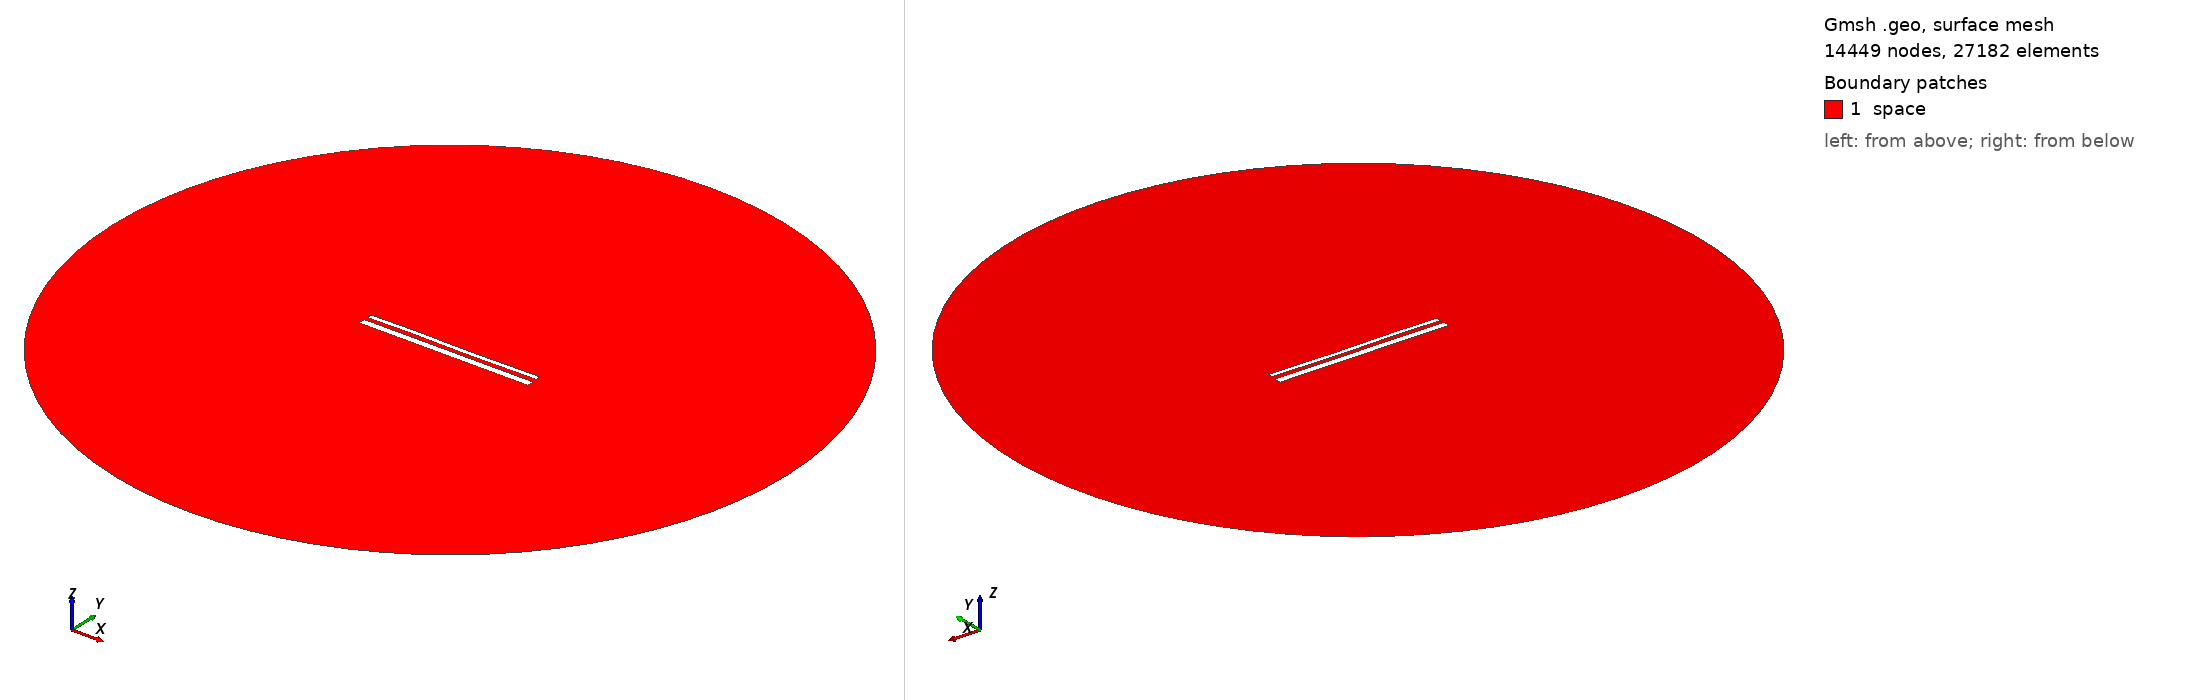

Gmsh geometry script, surface-meshed: 14449 nodes, 27182 surface elements. Boundary patches (legend numbers): 1 space. Left view from above one corner, right view from below the opposite corner. Legend entries are the model's physical surfaces. The drawing asked Gmsh for element sizes between 1% and 20% of the model's largest extent; the script's own settings can give other sizes.

=== 14324.geo (drawn) ===
//---------------------------------------
// Geometry kernel
//---------------------------------------

SetFactory("OpenCASCADE");



//---------------------------------------
// Parameters of the geometry
//---------------------------------------

// Overetch of the upper plate
overetch = 0.5;

// Distance between the plates
distance = 2.0;

// Discretization over the x axis (for the deformation)
nx = 50; 

// Length of the plate
L = 100 - overetch; 

// Number of modes
n = 4; 

// 1st mode coefficient
coeff(1) = 0.15;
beta(1) = 0.596864 * 3.1415926535 / L;

// 2nd mode coefficient
coeff(2) = 0.0;
beta(2) = 1.49418 * 3.1415926535 / L;

// 3rd mode coefficient
coeff(3) = 0.15;
beta(3) = 2.50025 * 3.1415926535 / L;

// 4th mode coefficient
coeff(4) = 0.07499999999999998;
beta(4) = 3.49999 * 3.1415926535 / L;



//---------------------------------------
// Upper plate (deformed rectangle)
//---------------------------------------

// Coordiantes of the upper plate
xmin = -50;
xmax = 50 - overetch;

// Height of the upper plate
yheight = 4 - 2 * overetch;

// Indexes of the points
UpperID[] = {};
LowerID[] = {};
LeftID[] = {};
RightID[] = {};

// Point index
p = 1;

// Horizontal edges
For i In {1:nx}
    x = xmin + (i-1)*(xmax - xmin)/(nx-1);

    y_bottom = distance / 2 + overetch;
    For j In {1:n}
        C = (Cosh(beta(j)*L) + Cos(beta(j)*L)) / (Sinh(beta(j)*L) + Sin(beta(j)*L));
        y_bottom  = y_bottom + coeff(j) * (Cosh(beta(j)*(x+50)) - Cos(beta(j)*(x+50)) - C * (Sinh(beta(j)*(x+50)) - Sin(beta(j)*(x+50))));
    EndFor

    y_top = y_bottom + yheight;

    Point(p) = {x, y_top, 0, 1.0};
    UpperID[i] = p;
    p = p + 1;

    Point(p) = {x, y_bottom, 0, 1.0};
    LowerID[i] = p;
    p = p + 1;
EndFor

// Create point lists
UpperPts[] = {}; LowerPts[] = {};
For i In {1:nx}
  UpperPts[] += {UpperID[i]};
  LowerPts[] += {LowerID[i]};
EndFor

// Build splines
Spline(1) = {UpperPts[]};
Spline(2) = {LowerPts[]};
Line(3) = {LowerPts[nx-1], UpperPts[nx-1]};
Line(4) = {LowerPts[0], UpperPts[0]};

// Build the plane surface
Curve Loop(1) = {2, 3, -1, -4};
Plane Surface(1) = {1};



//---------------------------------------
// Lower plate (rectangle)
//---------------------------------------

// Vertices
Point(1001) = {-50, -1, 0, 1.0};
Point(1002) = { 50, -1, 0, 1.0};
Point(1003) = { 50,  -5, 0, 1.0};
Point(1004) = {-50,  -5, 0, 1.0};

// Edges
Line(5) = {1001, 1002};
Line(6) = {1002, 1003};
Line(7) = {1003, 1004};
Line(8) = {1004, 1001};

// Plane surface
Line Loop(2) = {5, 6, 7, 8};
Plane Surface(2) = {2}; 



//---------------------------------------
// Outer (fictious) boundary
//---------------------------------------

// Points
Point(1005) = {0, 0, 0};       // Center
Point(1006) = {200, 0, 0};     // Start point
Point(1007) = {0, 200, 0};     // 90 degrees
Point(1008) = {-200, 0, 0};    // 180 degrees
Point(1009) = {0, -200, 0};    // 270 degrees

// Circle arcs (each needs start, center, end)
Circle(9) = {1006, 1005, 1007};
Circle(10) = {1007, 1005, 1008};
Circle(11) = {1008, 1005, 1009};
Circle(12) = {1009, 1005, 1006};

// Plane surface for the entire domain
Curve Loop(3) = {9, 10, 11, 12};
Surface(3) = {3};

// Subtract the plates from the whole domain to obtain the actual domain where we want to solve the equations
BooleanDifference{ Surface{3}; Delete; }{ Surface{1}; Surface{2}; Delete; }




//---------------------------------------
// Transfinite Lines/Curves
//---------------------------------------

// Set the number of points on the boundaries
r = 7;

// Plates
Transfinite Curve {1, 2} = 50*r Using Progression 1;
Transfinite Curve {3, 4} = 2*r Using Progression 1;
Transfinite Line {5, 7} = 50*r Using Progression 1;
Transfinite Line {6, 8} = 2*r Using Progression 1;

// Outer boundary
Transfinite Line {9, 10, 11, 12} = 20 Using Progression 1;



//---------------------------------------
// Physical groups
//---------------------------------------                

// Physical curves (boundaries)
Physical Line("force_segment", 10) = {2};
Physical Line("upper_plate", 11) = {1, 3, 4};
Physical Line("lower_plate", 12) = {5, 6, 7, 8};
Physical Line("boundary", 20) = {9, 10, 11, 12};

// Physical Surfaces
Physical Surface("space", 30) = {3};



//---------------------------------------
// 6. Generate the Mesh
//---------------------------------------

// 2D mesh generation
Mesh 2;
